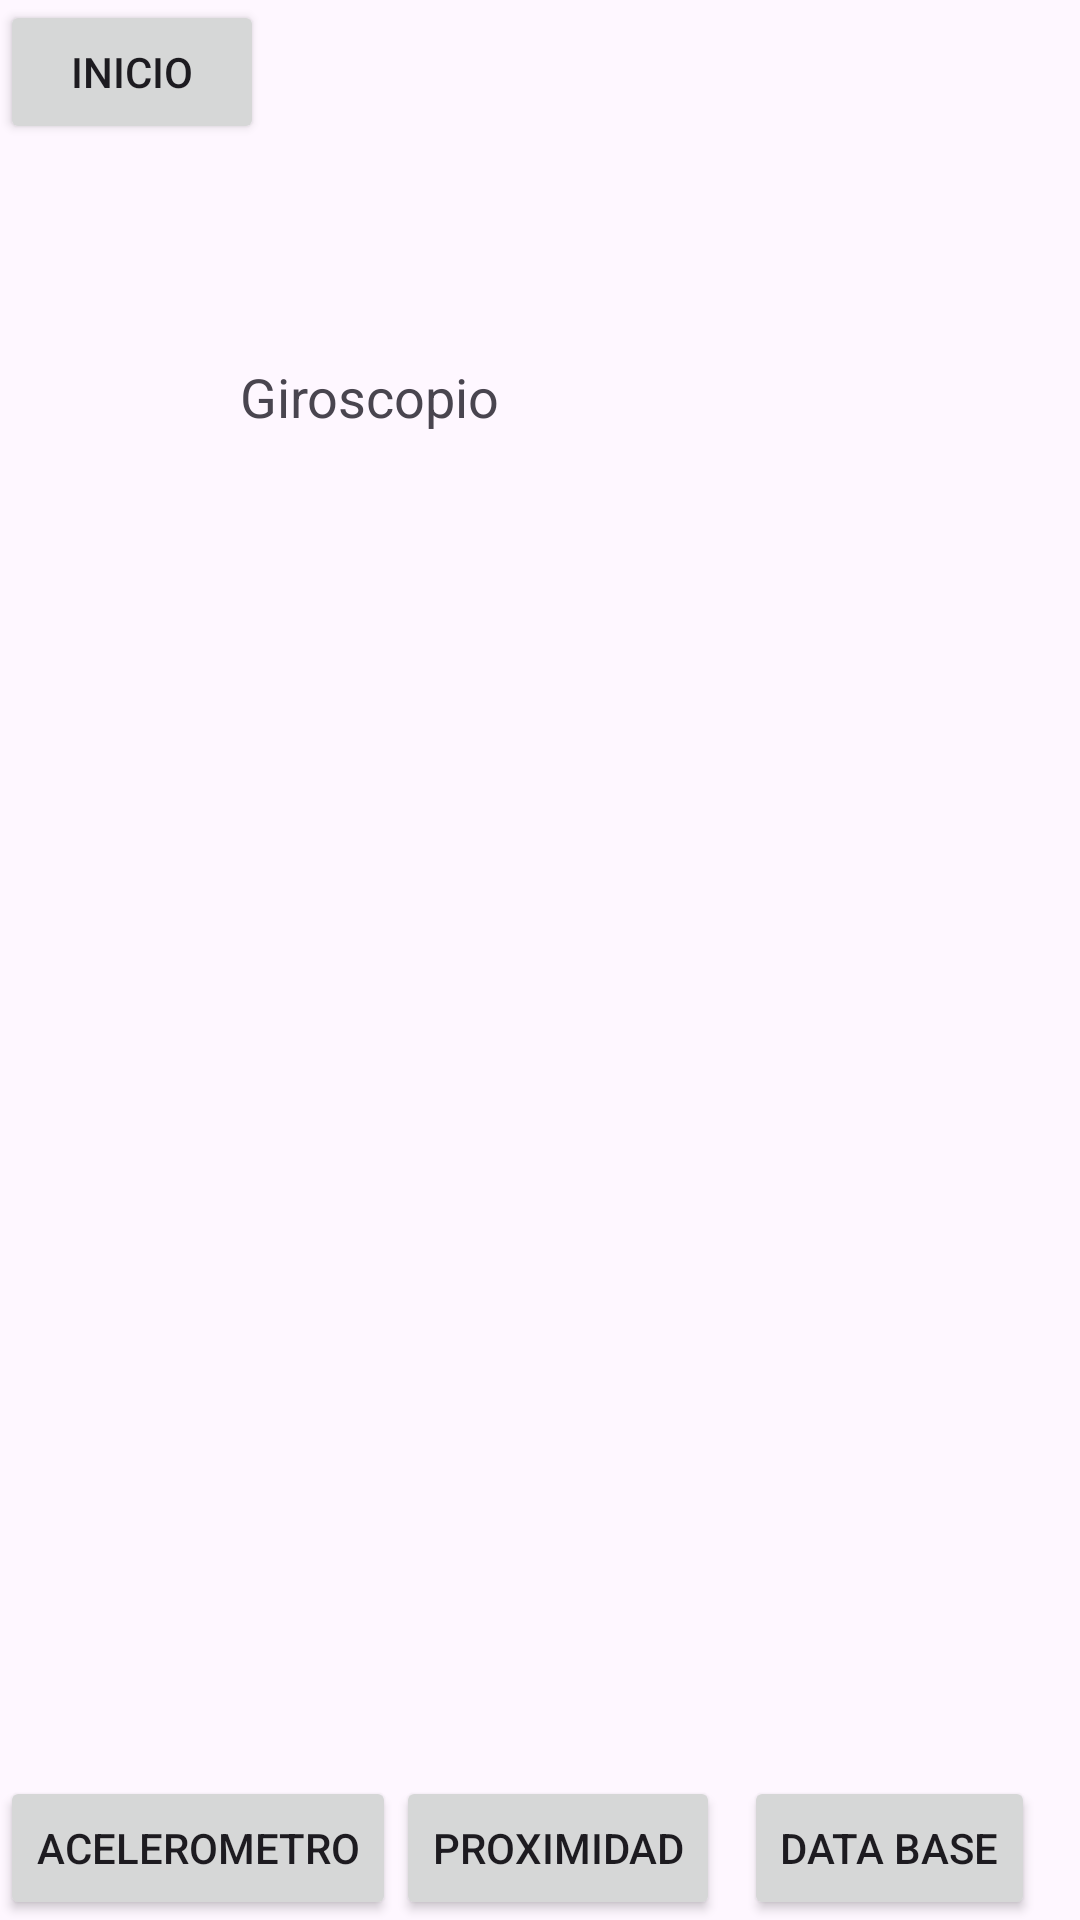

This screen was rendered from an Android layout file. Write that file and the resources it references.
<!-- AndroidManifest.xml: application theme Theme.Musart1 -->
<!-- res/layout/sensores_view.xml -->
<?xml version="1.0" encoding="utf-8"?>
<androidx.constraintlayout.widget.ConstraintLayout xmlns:android="http://schemas.android.com/apk/res/android"
    xmlns:app="http://schemas.android.com/apk/res-auto"
    xmlns:tools="http://schemas.android.com/tools"
    android:layout_width="match_parent"
    android:layout_height="match_parent"
    tools:context=".SensoresActivity">


    <TextView
        android:id="@+id/gyroscopeTextView"
        android:layout_width="152dp"
        android:layout_height="67dp"
        android:layout_marginTop="120dp"
        android:layout_marginEnd="128dp"
        android:text="Giroscopio"
        android:textSize="18sp"
        app:layout_constraintEnd_toEndOf="parent"
        app:layout_constraintTop_toTopOf="parent" />

    <Button
        android:id="@+id/Inicio"
        android:layout_width="wrap_content"
        android:layout_height="wrap_content"
        android:text="Inicio"
        app:layout_constraintStart_toStartOf="parent"
        app:layout_constraintTop_toTopOf="parent" />

    <Button
        android:id="@+id/Acelerometro"
        android:layout_width="wrap_content"
        android:layout_height="wrap_content"
        android:text="Acelerometro"
        app:layout_constraintBottom_toBottomOf="parent"
        app:layout_constraintStart_toStartOf="parent" />

    <Button
        android:id="@+id/proximidadbtn"
        android:layout_width="wrap_content"
        android:layout_height="wrap_content"
        android:text="Proximidad"
        app:layout_constraintBottom_toBottomOf="parent"
        app:layout_constraintStart_toEndOf="@+id/Acelerometro" />

    <Button
        android:id="@+id/dbbutton"
        android:layout_width="wrap_content"
        android:layout_height="wrap_content"
        android:layout_marginStart="8dp"
        android:text="Data Base"
        app:layout_constraintBottom_toBottomOf="parent"
        app:layout_constraintStart_toEndOf="@+id/proximidadbtn" />

</androidx.constraintlayout.widget.ConstraintLayout>
<!-- resources referenced by this layout -->
<resources>
  <style name="Theme.Musart1" parent="Base.Theme.Musart1" />
  <style name="Base.Theme.Musart1" parent="Theme.Material3.DayNight.NoActionBar">
          
          
      </style>
</resources>
